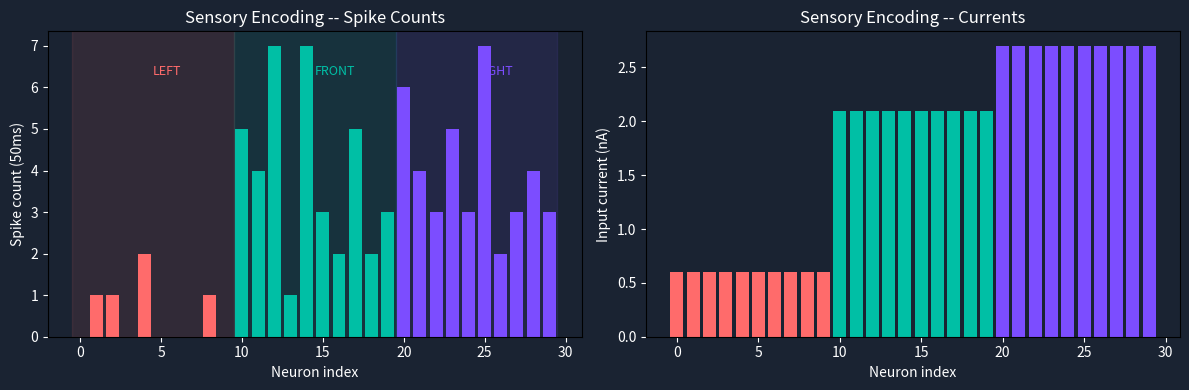

The script that saved this image:
"""
sensory_layer.py -- Sensor -> Spike Encoding
============================================
Converts robot sensor distance readings into spike trains
that drive the input layer of the SNN.

Encoding strategy: Rate coding (Poisson)
  - High sensor reading (far obstacle) -> high firing rate
  - Low sensor reading (near obstacle)  -> low firing rate

Each sensor drives a small population of neurons (default 10 per sensor),
all receiving the same encoded rate.

Usage:
    from neuroscience.sensory_layer import SensoryEncoder
    encoder = SensoryEncoder(neurons_per_sensor=10, max_rate_hz=100.0)
    spikes = encoder.encode(sensor_readings_norm, dt_ms=1.0)
    # spikes: np.ndarray shape (30,)  [left_pop | front_pop | right_pop]
"""

import numpy as np
from typing import Optional


class SensoryEncoder:
    """
    Encodes normalised sensor readings [0, 1] into Poisson spike trains
    for a population of LIF input neurons.

    Architecture:
        LEFT sensor  -> neurons [0   : N_per]
        FRONT sensor -> neurons [N_per : 2*N_per]
        RIGHT sensor -> neurons [2*N_per : 3*N_per]

    Parameters
    ----------
    neurons_per_sensor : int   -- number of neurons per sensor channel
    max_rate_hz        : float -- maximum firing rate (when sensor = 1.0)
    dt                 : float -- simulation timestep (ms)
    seed               : int   -- RNG seed for spike generation
    invert             : bool  -- if True, high reading -> high firing rate
                                 (default True: far=safe=high rate)
    """

    NUM_SENSORS = 3   # LEFT, FRONT, RIGHT

    def __init__(self,
                 neurons_per_sensor: int   = 10,
                 max_rate_hz:        float = 100.0,
                 dt:                 float = 1.0,
                 seed:               int   = 42,
                 invert:             bool  = True):
        self.neurons_per_sensor = neurons_per_sensor
        self.max_rate_hz        = max_rate_hz
        self.dt                 = dt
        self.invert             = invert
        self.rng                = np.random.default_rng(seed)

        self.n_total = self.NUM_SENSORS * neurons_per_sensor

    def encode(self,
               sensor_norm: np.ndarray,
               window_ms:   float = 50.0) -> np.ndarray:
        """
        Encode a single normalised sensor reading vector into spike counts
        over a time window.

        Parameters
        ----------
        sensor_norm : np.ndarray shape (3,) -- normalised readings in [0, 1]
                      Order: [left, front, right]
        window_ms   : float -- integration window in ms

        Returns
        -------
        np.ndarray shape (n_total,) -- spike count per neuron over window.
        """
        assert sensor_norm.shape == (self.NUM_SENSORS,), \
            f"Expected shape (3,), got {sensor_norm.shape}"

        rates = self._readings_to_rates(sensor_norm)  # shape (3,)
        spikes = np.zeros(self.n_total, dtype=np.float32)

        for s_idx in range(self.NUM_SENSORS):
            rate_hz  = rates[s_idx]
            p_spike  = rate_hz * (window_ms / 1000.0) / (window_ms / self.dt)
            # Poisson: p_spike is probability per timestep
            n_steps  = int(window_ms / self.dt)
            pop_start = s_idx * self.neurons_per_sensor
            pop_end   = pop_start + self.neurons_per_sensor

            # Each neuron independently samples spikes
            random_vals = self.rng.uniform(0, 1,
                                           size=(n_steps, self.neurons_per_sensor))
            count = (random_vals < p_spike).sum(axis=0)
            spikes[pop_start:pop_end] = count.astype(np.float32)

        return spikes

    def encode_to_current(self,
                           sensor_norm: np.ndarray,
                           current_scale: float = 3.0) -> np.ndarray:
        """
        Convert sensor readings directly to input currents for LIF neurons.
        Simpler than Poisson encoding -- useful for fast inference.

        Parameters
        ----------
        sensor_norm   : np.ndarray shape (3,)
        current_scale : float -- scales [0,1] -> [0, current_scale] (nA)

        Returns
        -------
        np.ndarray shape (n_total,) -- input currents (nA)
        """
        rates_norm = self._readings_to_rates_norm(sensor_norm)  # (3,)
        currents = np.zeros(self.n_total, dtype=np.float32)
        for s_idx in range(self.NUM_SENSORS):
            start = s_idx * self.neurons_per_sensor
            end   = start + self.neurons_per_sensor
            currents[start:end] = rates_norm[s_idx] * current_scale
        return currents

    def _readings_to_rates(self, sensor_norm: np.ndarray) -> np.ndarray:
        """Convert normalised readings to firing rates (Hz)."""
        rates_norm = self._readings_to_rates_norm(sensor_norm)
        return rates_norm * self.max_rate_hz

    def _readings_to_rates_norm(self, sensor_norm: np.ndarray) -> np.ndarray:
        """Normalised rates in [0, 1]."""
        if self.invert:
            # Far obstacle -> high activity (safe path -> active neurons)
            return sensor_norm.copy()
        else:
            # Near obstacle -> high activity (danger -> active)
            return 1.0 - sensor_norm

    @property
    def population_labels(self):
        """Labels for each neuron population."""
        labels = []
        for s in ["L", "F", "R"]:
            labels.extend([f"{s}{i}" for i in range(self.neurons_per_sensor)])
        return labels

    def __repr__(self) -> str:
        return (f"SensoryEncoder(n_per_sensor={self.neurons_per_sensor}, "
                f"n_total={self.n_total}, max_rate={self.max_rate_hz}Hz)")


# -- Standalone test ------------------------------------------------------------
if __name__ == "__main__":
    import matplotlib.pyplot as plt

    encoder = SensoryEncoder(neurons_per_sensor=10, max_rate_hz=100.0,
                              dt=1.0, seed=42)
    print(encoder)

    # Simulate: obstacle on the left, clear right
    readings = np.array([0.2, 0.7, 0.9])   # [left, front, right]
    print(f"\nSensor readings (norm): {readings}")
    print(f"  left  0.2 -> near obstacle")
    print(f"  front 0.7 -> moderate")
    print(f"  right 0.9 -> clear")

    spikes = encoder.encode(readings, window_ms=50.0)
    currents = encoder.encode_to_current(readings)

    print(f"\nSpike counts per neuron (50ms window):")
    print(f"  LEFT  pop: {spikes[:10].astype(int)}")
    print(f"  FRONT pop: {spikes[10:20].astype(int)}")
    print(f"  RIGHT pop: {spikes[20:].astype(int)}")

    # Plot
    fig, axes = plt.subplots(1, 2, figsize=(12, 4))
    fig.patch.set_facecolor("#1A2332")

    colors = ["#FF6B6B", "#00BFA5", "#7C4DFF"]
    labels = ["LEFT", "FRONT", "RIGHT"]

    ax = axes[0]
    ax.set_facecolor("#1A2332")
    ax.bar(range(30), spikes, color=[colors[i//10] for i in range(30)])
    ax.set_xlabel("Neuron index", color="white")
    ax.set_ylabel("Spike count (50ms)", color="white")
    ax.set_title("Sensory Encoding -- Spike Counts", color="white")
    ax.tick_params(colors="white")
    for i, (lbl, col) in enumerate(zip(labels, colors)):
        ax.axvspan(i*10-0.5, (i+1)*10-0.5, alpha=0.1, color=col)
        ax.text(i*10+4.5, max(spikes)*0.9, lbl, color=col, fontsize=9)

    ax = axes[1]
    ax.set_facecolor("#1A2332")
    ax.bar(range(30), currents, color=[colors[i//10] for i in range(30)])
    ax.set_xlabel("Neuron index", color="white")
    ax.set_ylabel("Input current (nA)", color="white")
    ax.set_title("Sensory Encoding -- Currents", color="white")
    ax.tick_params(colors="white")

    plt.tight_layout()
    plt.show()
